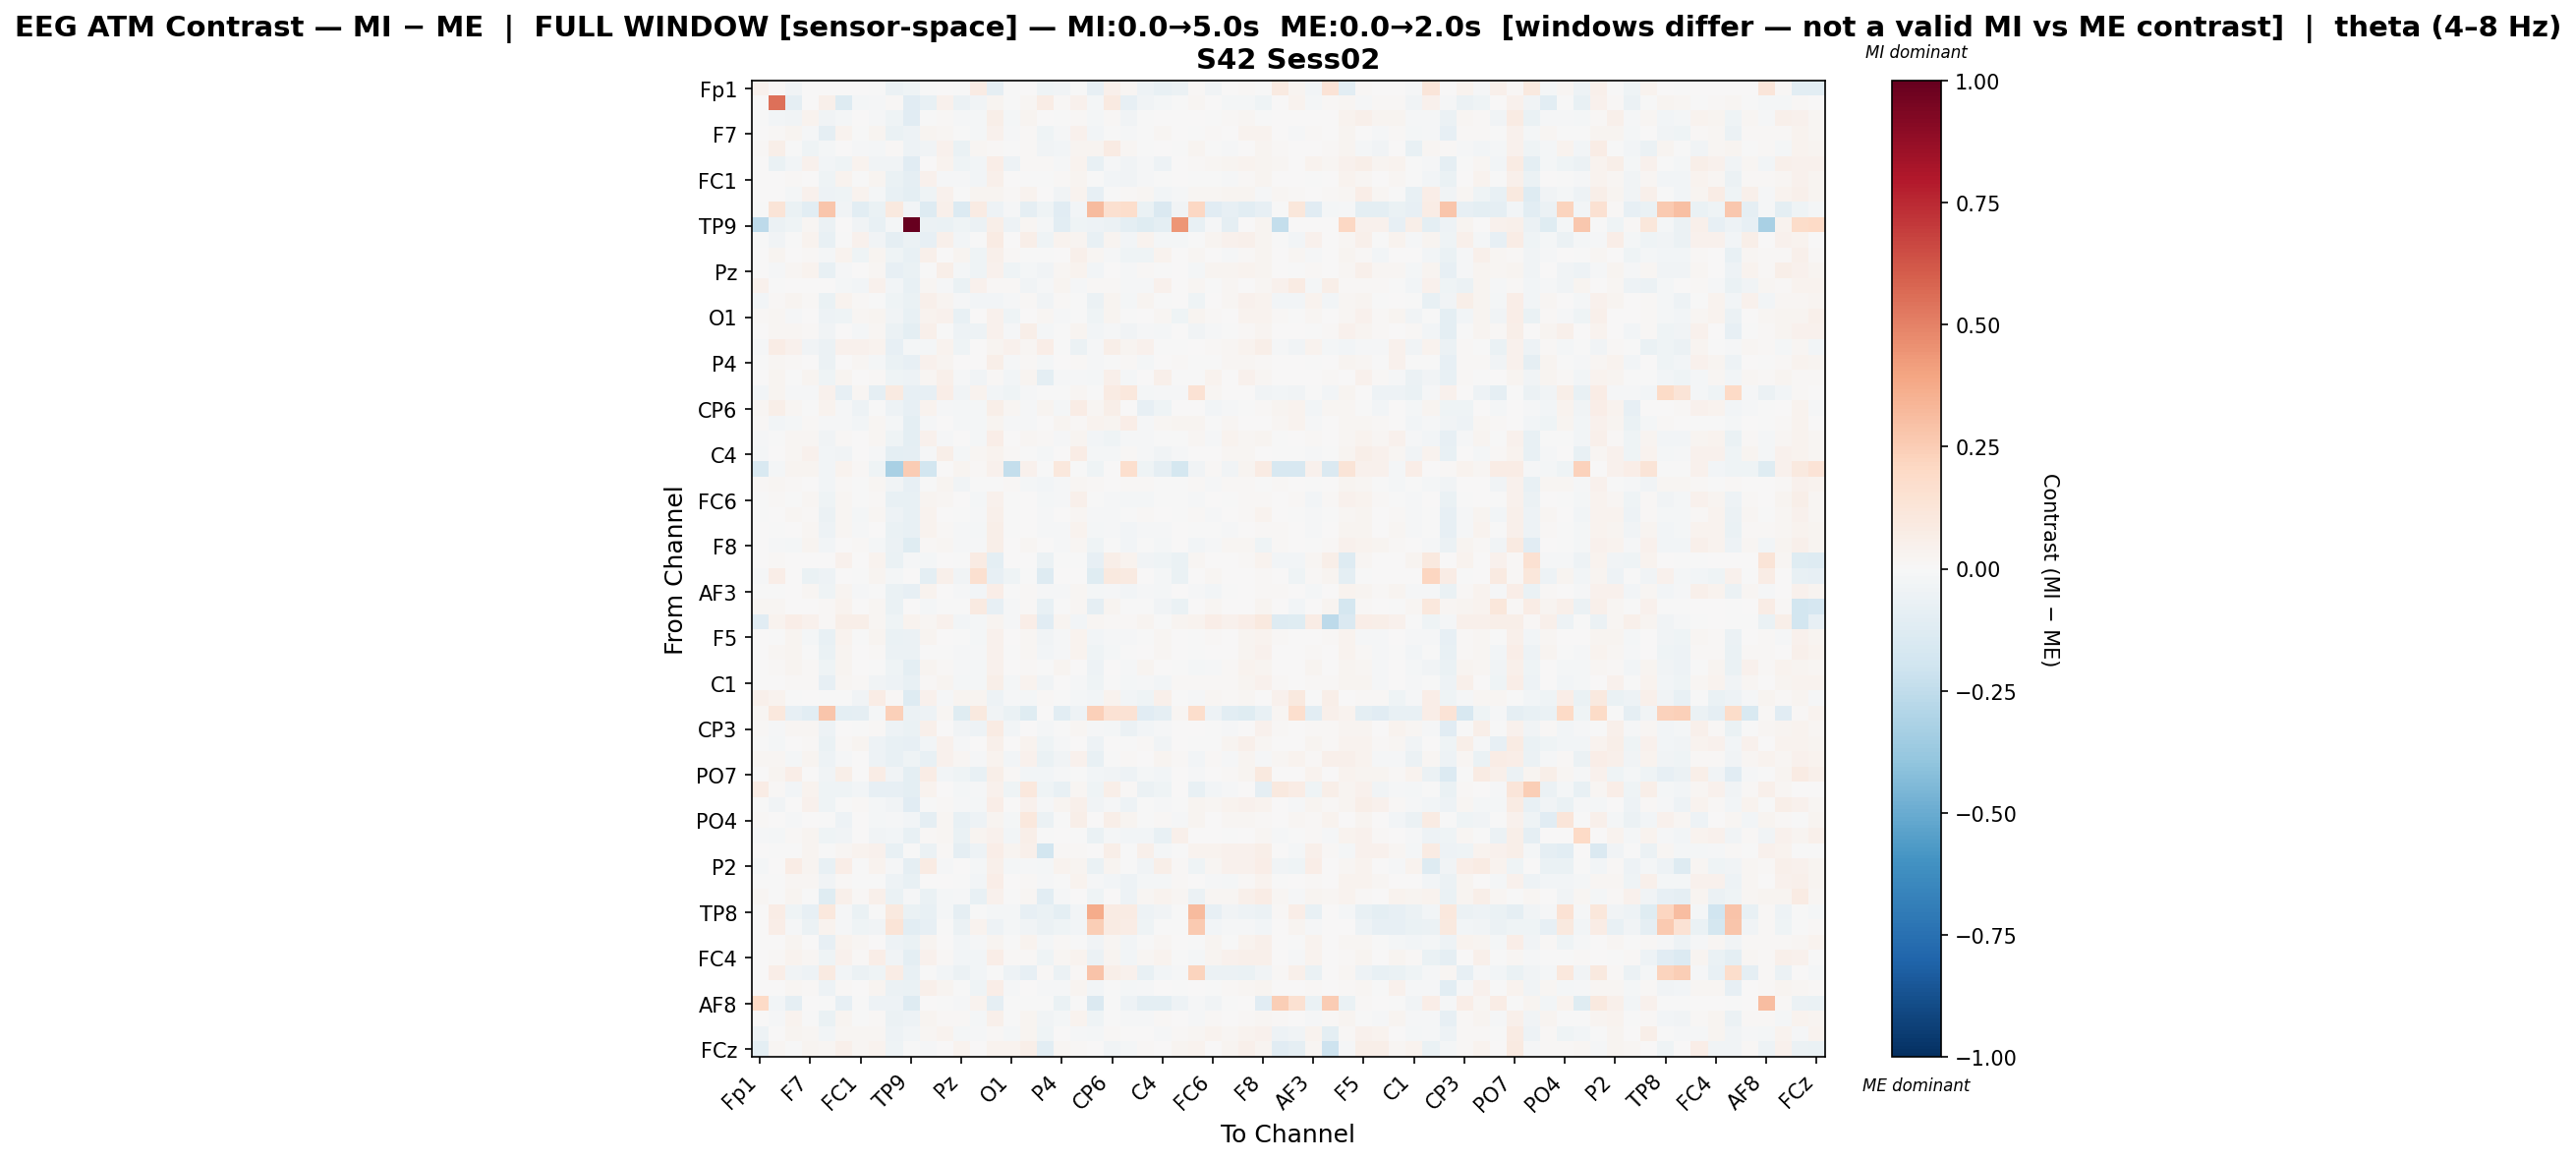

Data behind this chart, as committed beside it:
, Fp1, Fz, F3, F7, FT9, FC5, FC1, C3, T7, TP9, CP5, CP1, Pz, P3, P7, O1, Oz, O2, P4, P8, TP10, CP6, CP2
Fp1, 0.04508, 0.01477, -0.03271, 0.004131, 0.00656, 0.007411, 0.002093, -0.004165, -0.05737, -0.04481, -0.006006, 0.00693, -0.0008718, 0.08173, -0.08693, -0.001389, 0.0004254, -0.04321, -0.03679, -0.001613, -0.0804, 0.05261, 0.01572
Fz, 0.00258, 0.5484, -0.08756, 0.003129, 0.05188, -0.1306, -0.0167, -0.01033, 0.0114, -0.1135, -0.07477, 0.03935, -0.05988, -0.03412, 0.02594, -0.002325, 0.02015, 0.07086, 0.01252, 0.03921, -0.0158, 0.09205, -0.07853
F3, -0.003636, -0.0271, -0.03206, 0.03594, -0.03872, -0.02002, 0.004174, -0.01488, -0.04225, -0.1095, -0.0012, 0.01261, -0.008379, -0.01728, 0.06078, -0.0213, 0.02528, 0.0008623, -0.002976, 0.01157, -0.02163, 0.008463, -0.03701
F7, 0.004743, 0.009893, 0.03109, -0.01473, -0.09096, 0.03225, -0.004879, 0.02425, -0.0657, -0.05316, 0.02759, 0.02101, -0.0009237, -0.01852, 0.04647, -0.01122, 0.01549, -0.04639, -0.01361, 0.04038, -0.02549, -0.005316, -0.01322
FT9, 0.007865, 0.05958, -0.00707, -0.0463, -0.0185, 0.0004425, -0.01277, -0.01911, 0.01208, -0.05212, -0.03295, 0.04163, -0.0661, 0.01981, 0.01448, -0.004843, 0.01561, -0.03612, -0.02959, 0.02378, 0.0235, 0.08388, 0.01722
FC5, 0.00505, -0.0638, -0.02505, 0.04567, -0.02958, -0.04253, 0.03841, -0.03563, -0.03131, -0.1148, 0.004103, 0.03886, -0.04109, -0.02997, 0.06889, -0.04984, 0.01073, 0.01296, -0.01373, 0.03703, -0.07385, -0.01026, -0.03454
FC1, 0.005306, 0.004291, 0.0118, 0.00634, -0.04639, 0.0343, -0.003438, 0.02606, -0.06444, -0.08912, 0.04162, -0.0156, -0.01549, -0.02627, 0.04695, 0.001945, -0.00245, -0.0004199, 0.01018, 0.02779, -0.002095, -0.02738, -0.03555
C3, 0.000754, 0.001831, -0.01694, 0.04473, -0.05388, -0.03908, 0.03598, -0.02343, -0.07229, -0.09383, -0.04349, 0.04018, -0.005345, 0.02421, 0.03001, 0.0119, 0.03529, 0.0004057, -0.03461, 0.03277, -0.08468, -0.00226, 0.011
T7, -0.006481, 0.1253, -0.06571, -0.1056, 0.2805, -0.0369, -0.1092, -0.06557, 0.1011, -0.0275, -0.1253, 0.04926, -0.1383, 0.07831, -0.04941, -0.01426, -0.08747, -0.04145, -0.112, -0.02918, 0.3165, 0.1575, 0.1757
TP9, -0.2581, -0.05492, -0.03927, 0.02064, -0.05755, 0.002309, -0.03256, -0.07509, -0.0197, 1.0, -0.05847, -0.06525, -0.04613, -0.0557, 0.06121, -0.05386, 0.01886, -0.01816, -0.1049, -0.04032, -0.05082, -0.06032, -0.1
CP5, -0.0008252, -0.03207, -0.005492, 0.03522, -0.07336, -0.000169, 0.04197, -0.03801, -0.08868, -0.05786, -0.08529, 0.05025, -0.03041, -0.001613, 0.08421, 0.007017, 0.06162, -0.04675, 0.03342, 0.02814, -0.07735, 0.02639, -0.02941
CP1, 0.006695, 0.02463, 0.007503, 0.01473, -0.02246, 0.03513, -0.04279, 0.02666, -0.04569, -0.07431, 0.04911, 0.006748, 0.02449, -0.04177, 0.05379, 0.01275, -0.007274, -0.006517, 0.002779, 0.05405, 0.01598, -0.01534, -0.03965
Pz, 0.004412, -0.008564, 0.02059, 0.03859, -0.07594, -0.009953, 0.00632, 0.01646, -0.08166, -0.06994, -0.001989, 0.05631, -0.01854, -0.04214, 0.04205, -0.04469, -0.01756, -0.03882, 0.02036, 0.03362, -0.02573, 0.001588, -0.01303
P3, 0.04274, -0.00623, 0.002114, 0.000333, 0.001937, -0.02323, -0.02405, 0.04129, -0.03006, -0.07215, 0.01755, -0.008903, -0.0628, 0.04294, 0.007988, 0.00819, -0.03463, -0.008288, 0.02415, -0.008776, 0.01503, 0.01309, -0.01348
P7, -0.02982, 0.01239, 0.02966, 0.01293, -0.06364, 0.0323, 0.008228, -0.002724, -0.04314, -0.06721, 0.05418, 0.02625, -0.01236, -0.02811, -0.03101, -0.01108, 0.01378, -0.03268, 0.01476, -0.004837, -0.05595, 0.02559, -0.01581
O1, 0.01467, 0.01736, -0.01293, 0.003585, -0.05171, -0.04536, 0.01806, 0.02455, -0.03304, -0.07566, 0.0314, 0.04136, -0.07152, 0.000295, 0.03909, -0.04173, 0.00594, 0.02129, -0.01451, -0.005111, -0.04401, 0.02797, -0.007369
Oz, 0.005244, 0.01826, 0.02102, 0.01087, -0.03674, 0.003698, -0.01866, 0.02081, -0.05969, -0.09767, 0.05373, -0.003067, -0.05131, -0.04978, 0.04621, -0.01494, 0.05475, -0.01944, -0.003376, 0.02866, -0.02372, -0.01213, -0.03618
O2, -0.01104, 0.07374, 0.03958, -0.03421, -0.05748, 0.04212, 0.04536, 0.03551, -0.0843, -0.02146, -0.0163, 0.03368, -0.04474, 0.004748, 0.02543, 0.0465, 0.01896, 0.06563, -0.0004704, -0.05558, -0.01305, 0.05883, 0.02527
P4, -0.004419, 0.02058, 0.01423, 0.004026, -0.05614, 0.000892, 0.01866, -0.01636, -0.06609, -0.08581, 0.04181, 0.02414, 0.00492, 0.004537, 0.05507, -0.01317, 0.01442, -0.02204, 0.007603, 0.01556, -0.01526, -0.001896, 0.01471
P8, 0.00364, 0.02775, -0.00381, 0.03085, -0.04655, 0.02741, 0.007023, 0.01443, -0.04388, -0.0497, 0.0192, 0.04796, -0.01033, -0.03182, 0.01464, -0.03062, 0.02365, -0.09626, -0.01315, -0.009954, -0.01995, 0.05338, -0.02047
TP10, -0.0301, 0.02616, -0.01008, -0.0102, 0.04387, -0.08405, 0.02138, -0.09213, 0.09307, -0.0794, -0.08185, 0.06371, -0.03853, 0.03661, -0.03063, -0.03924, -0.01127, -0.006075, -0.003521, 0.0175, -0.003911, 0.07915, 0.1034
CP6, 0.01916, 0.05985, 0.01749, -0.007239, 0.03596, -0.01163, -0.0529, -0.00454, -0.05247, -0.08471, 0.03674, -0.008047, -0.01865, -0.0198, 0.05913, 0.01626, -0.01063, 0.02497, -0.01816, 0.07645, 0.01844, 0.05652, 0.006646
CP2, 0.009558, -0.02539, -0.02068, 0.00974, -0.01481, -0.01548, -0.02636, 0.02256, -0.01741, -0.0969, -0.009353, 0.0002968, -0.02131, -0.01741, 0.02716, -0.01081, -0.01469, 0.001111, 0.0278, 0.0119, 0.03612, 0.02747, 0.06312
Cz, -0.008241, -6.401097431543625e-05, 0.01826, 0.01791, -0.03554, 0.007947, 7.578905566488836e-05, 0.02319, -0.04313, -0.09823, 0.04489, -0.009402, 0.003558, -0.01584, 0.06992, 0.000777, 0.01563, 0.009066, -0.01451, 0.03091, -0.02535, -0.04125, -0.01297
C4, -0.01687, 0.002298, 0.02056, 0.04552, -0.02928, -0.03598, 0.001479, -0.01477, -0.1009, -0.09182, -0.008191, 0.05519, -0.02122, 0.01971, 0.03895, 0.00877, -0.0009331, -0.02206, 0.004134, 0.07121, -0.0195, -0.01967, 0.01369
T8, -0.1525, -0.016, 0.02613, 0.02359, -0.03067, 0.0384, 0.01464, -0.04173, -0.3248, 0.2553, -0.1827, 0.0062, 0.02751, 0.01473, 0.0394, -0.2401, 0.04292, -0.001998, 0.1041, -0.002564, -0.03998, 0.001913, 0.1658
FT10, 0.008059, 0.01655, 0.009402, 0.005425, -0.03012, 0.01173, -0.00243, 0.01825, -0.03263, -0.08196, -0.003099, 0.02862, -0.03808, -0.0003827, -0.0009081, 0.01136, -0.02254, -0.02955, -0.0131, 0.01698, 0.01267, 0.004106, 0.01361
FC6, -0.004569, 0.0123, -0.0004295, 0.02195, -0.04223, 0.01982, -0.003459, 0.01385, -0.07088, -0.0745, 0.0312, 0.0168, 0.001135, -0.01802, 0.04028, -0.003664, 0.0006113, -0.01645, -0.01475, 0.04827, -0.003883, -0.01356, -0.01888
FC2, -0.0006685, 0.00141, 0.01611, 0.01269, -0.0554, 0.01857, -0.01737, 0.01594, -0.05445, -0.07647, 0.03615, 0.00693, -0.004787, -0.008325, 0.05364, -0.006649, 0.003119, -0.0132, 0.005175, 0.01925, -0.01549, -0.008735, -0.007324
F4, 0.007186, -0.001404, 0.006906, 0.02152, -0.0483, 0.01582, -0.01429, 0.006239, -0.06427, -0.07056, 0.03412, 0.01192, -0.00993, -0.02218, 0.05785, -0.001412, 0.00744, -0.01066, -0.008329, 0.03738, -0.01827, -0.008433, -0.02855
F8, 0.001994, -0.01396, -0.01577, 0.02989, -0.02568, 0.004227, 0.0094, -0.02022, -0.05894, -0.1186, 0.01559, 0.0184, -0.01099, -0.008556, 0.0576, 2.445941437917552e-05, 0.02049, 0.002645, -0.0154, 0.0209, -0.04204, -0.001042, -0.02555
Fp2, 0.000452, 0.01173, 0.005772, 0.006655, 0.006183, 0.04248, 0.003417, 0.03185, -0.06556, -0.01324, -0.01602, 0.007369, -0.001292, 0.08014, -0.09477, 2.161015089752528e-05, 0.0007683, -0.05897, -0.0001062, -0.002469, -0.08355, 0.06122, 0.03214
AF7, -0.009408, 0.06431, 0.0036, -0.06537, -0.0472, 0.006088, -0.007693, 0.02884, -0.01582, 0.0, -0.09665, 0.04724, -0.03761, 0.1591, -0.08245, -0.04361, -0.007413, -0.1266, 0.002368, 9.711216259815072e-05, -0.1239, 0.0942, 0.08597
AF3, -0.0008312, -0.0008191, 0.005337, 0.01979, -0.03922, 0.02758, -0.01168, -0.0006863, -0.06277, -0.07993, 0.03525, 0.001012, -0.01287, -0.0249, 0.06721, -0.00111, 0.008136, -0.009222, -0.01303, 0.01886, -0.02201, -0.01512, -0.02444
AFz, 0.0209, 0.02224, 0.001517, 0.003825, 0.0156, 0.03414, 0.0002507, 0.01899, -0.06653, 0.0, -0.01621, -0.001354, -0.001245, 0.09056, -0.07827, -0.01328, 0.01532, -0.07707, -0.001325, 0.02304, -0.08809, 0.02407, -0.0007491
F1, -0.1126, 0.03213, 0.06624, 0.04075, 0.008968, 0.05641, 0.06051, 0.02104, -0.0393, 0.03263, 0.02078, 0.04507, -0.02822, -0.02335, 0.02734, -0.01303, 0.0654, -0.1154, 0.03082, -0.03059, 0.01605, 0.0104, 0.0143
F5, 0.006582, -0.003321, 0.02946, -0.01844, -0.07621, 0.03222, -0.004564, 0.02923, -0.06488, -0.05536, 0.02782, 0.007164, -0.001932, -0.01769, 0.04432, 0.005713, 0.0166, -0.03849, -0.00979, 0.03481, -0.02459, -0.01091, -0.01331
FT7, 0.005008, 0.01641, 0.02943, -0.002447, -0.06893, 0.02477, 0.005347, 0.01365, -0.0563, -0.05722, -0.001278, -0.004368, -0.009739, -0.0117, 0.04166, -0.004447, 0.02325, -0.02879, -0.009235, 0.0314, -0.04247, -0.01608, -0.00647
FC3, 0.005204, 0.01372, 0.02389, 0.01494, -0.04183, 0.02833, 0.006643, -0.004354, -0.04079, -0.09941, 0.03059, 0.01461, -0.01135, -0.02134, 0.04327, 0.00323, 0.01072, -0.001581, 0.02691, 0.007563, -0.0493, 0.0003251, -0.01493
C1, 0.00187, 0.002089, 0.01558, 0.01093, -0.07943, 0.02036, 0.01309, -0.03468, -0.05021, -0.07227, 0.01407, 0.02608, -0.02158, -0.01965, 0.05511, -0.01988, 0.03202, -0.03784, 0.00477, -0.01045, -0.04464, -0.003351, -0.01984
C5, 0.05031, 0.03639, -0.005414, 0.0004208, -0.007166, -0.004532, -0.03638, 0.07446, 0.009799, -0.1304, 0.04195, -0.01338, 0.02668, 0.02456, -0.05403, -0.009287, -0.01817, 0.01082, -0.00727, -0.01859, -0.02854, 0.03534, -0.02461
TP7, 0.01889, 0.1018, -0.08112, -0.1064, 0.2758, -0.09563, -0.09053, -0.02293, 0.2364, -0.05741, -0.05312, 0.02083, -0.1173, 0.09559, -0.03659, -0.06687, -0.1176, 0.002291, -0.1088, -0.04699, 0.2379, 0.1444, 0.1453
CP3, 0.01271, -0.0136, 0.02252, 0.01589, -0.04692, 0.002806, -0.0002511, 0.009445, -0.04988, -0.06576, 0.04914, 0.001006, -0.0365, -0.04739, 0.08568, -0.02906, 0.006901, -0.01584, -0.0043, 0.02314, -0.01226, -0.02152, -0.05582
P1, -0.001211, -0.01703, 0.0006271, 0.01083, -0.06456, 0.009082, 0.02468, -0.04753, -0.07356, -0.07996, -0.02511, 0.04379, -0.01066, 0.005974, 0.05209, 0.0002858, 0.03318, -0.04046, -0.01122, 0.003948, -0.04811, 0.0008108, -0.002463
P5, 0.02262, 0.01735, -0.01931, 0.02449, -0.05243, -0.01051, 0.00532, -0.05214, -0.07337, -0.04034, -0.07201, 0.0395, 0.01652, -0.01097, 0.03432, -0.02691, 0.04137, -0.06693, -0.03775, 0.04443, -0.07412, -0.004406, 0.01028
PO7, 0.006639, 0.03099, 0.06889, 0.003949, -0.03664, 0.05962, 0.004164, 0.07402, -0.03871, -0.09779, 0.07314, -0.02884, -0.0399, -0.07052, 0.06202, 0.00886, -0.02678, -0.02808, -0.008219, -0.004223, -0.02643, -0.03149, -0.05236
PO3, 0.07277, 0.01479, -0.02757, 0.03539, -0.04055, -0.04645, -0.02715, -0.08428, -0.0795, -0.101, 0.03255, 0.006648, -0.01611, -0.01492, 0.04648, -0.04377, 0.1046, -0.04313, -0.07682, 0.02184, -0.04072, 0.06097, 0.0102
POz, -0.001163, -0.03566, 0.00531, 0.04048, -0.04428, -0.005034, 0.01164, -0.02063, -0.03884, -0.1097, -1.4263778941265182e-05, 0.007847, -0.0148, -0.01941, 0.06326, 0.000144, 0.04321, -0.01057, 0.02757, 0.04855, -0.03531, -0.01445, -0.04761
PO4, 0.01028, 0.000386, -0.008213, 0.007761, -0.002044, -0.05132, 0.002188, -0.01587, -0.01299, -0.02559, -0.08715, 0.02271, -0.07658, -0.05015, 0.02559, -0.01809, 0.1032, -0.06112, -0.001985, 0.05945, 0.005438, 0.05492, 0.0295
PO8, -0.01348, -0.02086, 0.01122, 0.03112, -0.04399, -0.0355, 0.006671, -0.03629, -0.02653, -0.07142, 0.008381, 0.01932, -0.06729, 0.02394, 0.04453, -0.03056, 0.05547, -0.00451, 0.006037, -0.0008341, -0.06322, -0.01958, -0.02998
P6, 0.003339, -0.003737, -0.001537, 0.02724, -0.006235, 0.02246, 0.03359, 0.04619, -0.07254, -0.00263, -0.06043, 0.01321, -0.08725, -0.05224, 0.06947, 0.03077, 0.0541, -0.1825, 0.00897, 0.009201, 0.003088, 0.06089, -0.002953
P2, -0.01921, 0.002024, 0.07058, 0.02765, -0.0714, 0.06992, -0.0001358, 0.03327, -0.00906, -0.09214, 0.07944, -0.01314, 0.002614, -0.01938, 0.05211, -0.02067, -0.01533, -0.02319, 0.03453, 0.02955, -0.06869, 0.02546, -0.007418
CPz, -0.005429, -0.00492, 0.0229, 0.02119, -0.03698, 0.012, -0.004169, -0.004117, -0.04751, -0.0775, 0.00736, 0.001824, -0.004384, -0.02766, 0.06385, 0.006539, 0.01192, -0.01267, -0.006595, 0.03244, -0.01458, -0.03098, -0.05025
CP4, 0.01698, -0.0007083, 0.0262, -0.001111, -0.1221, 0.04866, 0.01428, 0.05004, -0.06545, -0.008433, -0.06284, -0.01982, -0.008887, -0.07366, 0.04511, -0.001148, 0.02078, -0.1081, -0.01135, 0.004887, -0.0464, 0.004187, -0.04774
TP8, 0.007749, 0.07699, -0.04624, -0.08149, 0.1068, -0.009716, -0.06443, -0.001784, 0.1008, -0.06449, -0.07073, -0.02132, -0.08724, -0.001099, -0.02008, -0.02078, -0.08062, -0.06439, -0.09754, -0.02966, 0.3731, 0.07937, 0.08522
C6, 0.004294, 0.0639, -0.01561, -0.06118, 0.03504, -0.01555, -0.03974, -0.03177, 0.1311, -0.1072, -0.07921, -0.00586, -0.0596, 0.03606, -0.04926, -0.01983, -0.03704, -0.06039, -0.04082, -0.02919, 0.2432, 0.08442, 0.07066
C2, 0.004634, 0.002769, 0.02779, 0.003246, -0.08434, 0.03659, 0.01583, 0.007419, -0.05052, -0.06485, 0.02909, 0.004019, -0.02546, -0.01423, 0.02452, -0.007641, 0.03725, -0.02242, 0.0153, -0.007439, -0.03676, 0.01882, -0.02812
FC4, 0.004562, 0.01364, 0.0317, 0.02057, -0.03993, 0.03962, 0.00976, 0.06283, -0.03903, -0.09496, 0.04228, 0.01228, -0.02656, -0.0294, 0.06714, 0.01149, 0.009282, -0.04003, 0.01617, 0.03437, -0.05973, 0.02881, -0.0245
FT8, 0.007437, 0.0673, -0.03146, -0.05451, 0.0896, -0.02621, -0.06103, -0.04169, 0.07423, -0.07423, -0.006868, -0.02594, -0.05543, -0.03061, -0.001676, -0.04939, -0.07831, 0.01515, -0.05723, 0.01102, 0.2861, 0.05515, 0.04657
F6, 0.005355, 0.007741, 0.02029, 0.01397, -0.0495, 0.01516, 0.001104, 0.02779, -0.05606, -0.06767, 0.04895, 0.0253, -0.004383, -0.04048, 0.06939, -0.013, 0.001001, -0.01435, -0.01539, 0.03014, -0.02418, -0.007189, -0.01765
... 4 more rows
